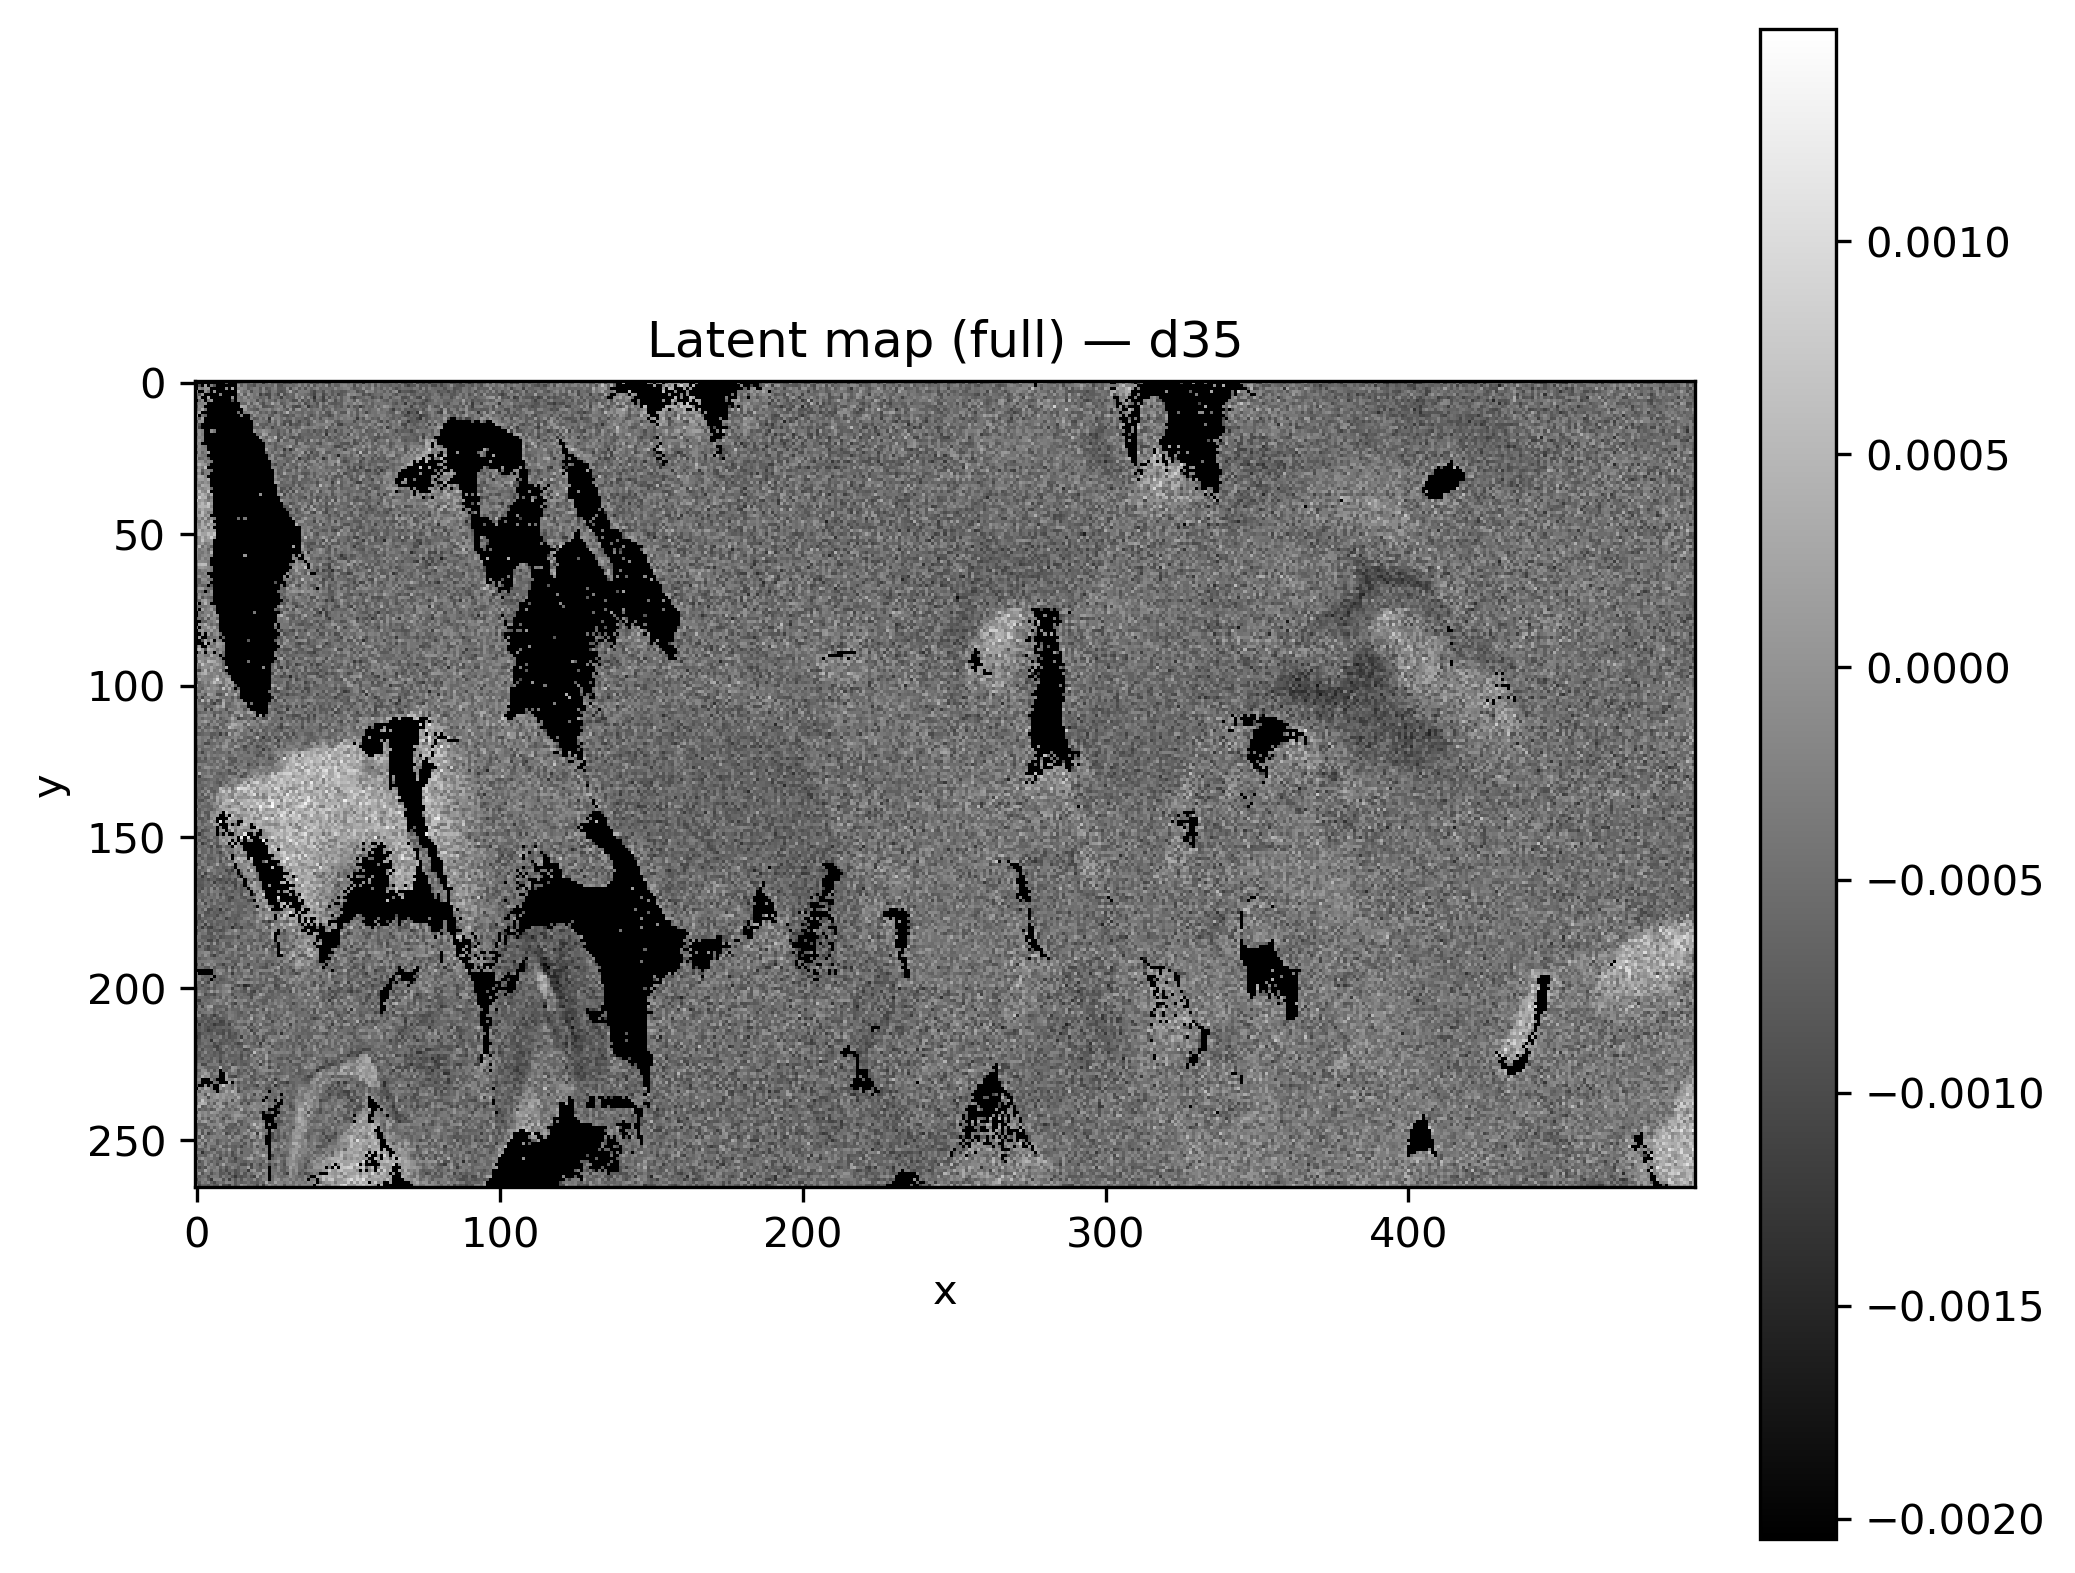

The file beside this chart, header and first rows:
x, y, latent_d35
0, 0, 
1, 0, 
2, 0, 
3, 0, 
4, 0, 
5, 0, 
6, 0, 
7, 0, 
8, 0, 
9, 0, 
10, 0, -0.0006539
11, 0, 
12, 0, 
13, 0, 
14, 0, -0.0005118
15, 0, -0.0005573
16, 0, -0.0003223
17, 0, -0.0005341
18, 0, -0.000231
19, 0, -0.0006416
20, 0, -0.0003646
21, 0, -0.0002098
22, 0, -0.001182
23, 0, -0.000428
24, 0, -5.007477e-05
25, 0, -0.0005932
26, 0, -0.0003799
27, 0, -0.0007283
28, 0, -0.0005449
29, 0, -0.0009209
30, 0, -0.0007822
31, 0, -0.0009808
32, 0, -0.0005047
33, 0, -0.0006206
34, 0, -0.0001948
35, 0, -0.0004271
36, 0, -0.0001469
37, 0, -0.000494
38, 0, -0.0007532
39, 0, -0.0005925
40, 0, -0.0007621
41, 0, -0.0003271
42, 0, -0.0005487
43, 0, -0.0007372
44, 0, -0.001031
45, 0, -0.0001256
46, 0, -0.000483
47, 0, -0.0003993
48, 0, -0.0001802
49, 0, -0.0002136
50, 0, -0.000459
51, 0, -0.0001825
52, 0, -0.0005981
53, 0, -0.0005511
54, 0, -0.0003574
55, 0, -0.001226
56, 0, -0.0002588
57, 0, -0.0004524
58, 0, -3.6144746e-05
59, 0, -0.0004607
... 131,610 more rows
